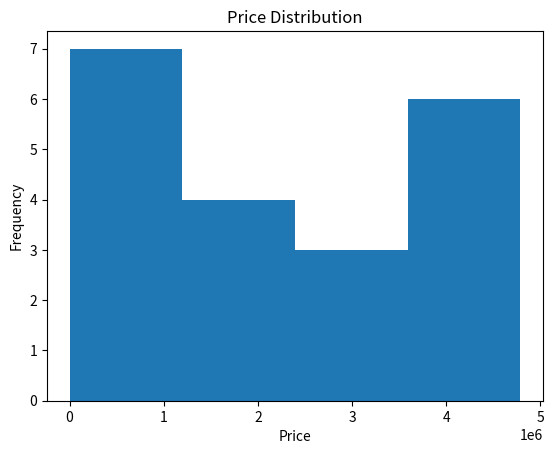

Generate this figure with matplotlib: (Note: this script raises an exception after producing the figure.)
import pandas as pd

fruits = pd.Series(["kiwi", "mango", "strawberry", "pineapple", "gala apple", "honeycrisp apple", "tomato", "watermelon", "honeydew", "kiwi", "kiwi", "kiwi", "mango", "blueberry", "blackberry", "gooseberry", "papaya"])

fruits.describe()

fruits.unique()

fruits.value_counts()

most_frequent = fruits.mode()

least_frequent = fruits.unique()[fruits.value_counts() == 1]

fruits[fruits.apply(len).idxmax()]

fruits[fruits.apply(len) > 5]

fruits.str.capitalize()

list(zip(fruits.unique(),pd.Series(fruits.unique()).str.count("a")))

def count_vowels(word):
    vowels = "aeiou"
    count = 0
    for letter in word.lower():
        count += letter in vowels
    return count

fruits.apply(count_vowels)

fruits[fruits.apply(lambda x: x.count("o") >= 2)]

fruits[fruits.apply(lambda x: "berry" in x)]

fruits[fruits.apply(lambda x: "apple" in x)]

fruits[fruits.apply(count_vowels).idxmax()]

prices = pd.Series(['$796,459.41', '$278.60', '$482,571.67', '$4,503,915.98', '$2,121,418.3', '$1,260,813.3', '$87,231.01', '$1,509,175.45', '$4,138,548.00', '$2,848,913.80', '$594,715.39', '$4,789,988.17', '$4,513,644.5', '$3,191,059.97', '$1,758,712.24', '$4,338,283.54', '$4,738,303.38', '$2,791,759.67', '$769,681.94', '$452,650.23'])

prices.describe() # object

def currency_to_float(string):
    return float(string[1:].replace(",",""))

prices = prices.apply(currency_to_float)

prices.max()
prices.min()

pd.cut(prices,4).value_counts()

binned = pd.cut(prices,4)

import matplotlib.pyplot as plt

histogram = prices.plot.hist(bins=4,title="Price Distribution")
histogram.set_xlabel("Price")

scores = pd.Series([60, 86, 75, 62, 93, 71, 60, 83, 95, 78, 65, 72, 69, 81, 96, 80, 85, 92, 82, 78])

scores.min()
scores.max()
scores.mean()
scores.median()

def num_to_letter_grade(score):
    letters = "FDCBA"
    ceiling = 60
    for i in range(5):
        if score < ceiling + (10 * i):
            return letters[i]

scores.apply(num_to_letter_grade)

def curve(pandas_series):
    to_add = 100 - pandas_series.max()
    return pandas_series.apply(lambda x: x + to_add)

curve(scores)

letters = pd.Series(list('hnvidduckkqxwymbimkccexbkmqygkxoyndmcxnwqarhyffsjpsrabtjzsypmzadfavyrnndndvswreauxovncxtwzpwejilzjrmmbbgbyxvjtewqthafnbkqplarokkyydtubbmnexoypulzwfhqvckdpqtpoppzqrmcvhhpwgjwupgzhiofohawytlsiyecuproguy'))

letters.mode()
letters.value_counts()[-1]

vowel_count = letters.isin(list("aeiou")).sum()

consonant_count = letters.size - letters.isin(list("aeiou")).sum()

letters.str.upper()

to_bar = letters.value_counts()[:6]

to_bar.plot.bar()